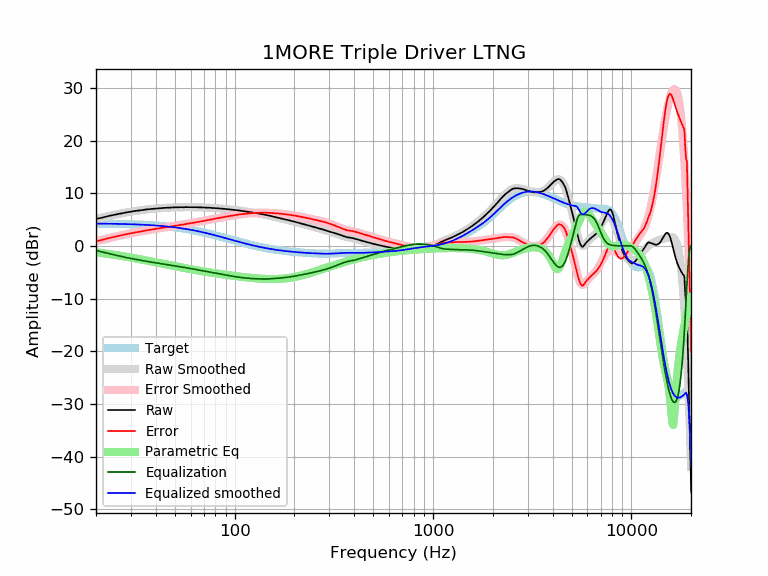

Values plotted in this chart, from the file beside it:
frequency, raw, error, smoothed, error_smoothed, equalization, parametric_eq, equalized_raw, equalized_smoothed, target
20, 5.13, 0.89, 5.11, 0.87, -0.87, -1.22, 4.26, 4.24, 4.24
21, 5.27, 1.04, 5.29, 1.07, -1.07, -1.32, 4.20, 4.23, 4.23
22, 5.47, 1.25, 5.47, 1.25, -1.25, -1.42, 4.21, 4.22, 4.22
23, 5.65, 1.44, 5.64, 1.43, -1.43, -1.52, 4.21, 4.21, 4.21
24, 5.80, 1.60, 5.79, 1.60, -1.60, -1.62, 4.20, 4.20, 4.20
25, 5.96, 1.77, 5.94, 1.75, -1.75, -1.72, 4.20, 4.18, 4.18
26, 6.07, 1.90, 6.07, 1.90, -1.90, -1.82, 4.17, 4.17, 4.17
27, 6.19, 2.03, 6.19, 2.03, -2.03, -1.92, 4.15, 4.16, 4.16
28, 6.31, 2.17, 6.30, 2.16, -2.16, -2.02, 4.15, 4.14, 4.14
29, 6.41, 2.28, 6.40, 2.28, -2.28, -2.12, 4.13, 4.12, 4.12
30, 6.50, 2.39, 6.50, 2.39, -2.39, -2.22, 4.11, 4.11, 4.11
31, 6.58, 2.49, 6.58, 2.49, -2.49, -2.32, 4.08, 4.09, 4.09
32, 6.67, 2.60, 6.66, 2.59, -2.59, -2.41, 4.07, 4.07, 4.07
33, 6.72, 2.67, 6.73, 2.68, -2.68, -2.50, 4.03, 4.05, 4.05
34, 6.80, 2.77, 6.80, 2.77, -2.77, -2.60, 4.02, 4.03, 4.03
35, 6.86, 2.85, 6.86, 2.86, -2.86, -2.69, 4.00, 4.00, 4.00
36, 6.93, 2.95, 6.92, 2.94, -2.94, -2.78, 3.99, 3.98, 3.98
37, 6.97, 3.01, 6.97, 3.01, -3.01, -2.87, 3.95, 3.95, 3.95
38, 7.02, 3.09, 7.01, 3.09, -3.09, -2.95, 3.93, 3.92, 3.92
39, 7.06, 3.16, 7.05, 3.16, -3.16, -3.04, 3.90, 3.90, 3.90
40, 7.10, 3.23, 7.09, 3.22, -3.22, -3.12, 3.87, 3.87, 3.87
41, 7.12, 3.28, 7.12, 3.29, -3.29, -3.20, 3.83, 3.84, 3.84
42, 7.15, 3.34, 7.15, 3.35, -3.35, -3.28, 3.80, 3.81, 3.81
43, 7.19, 3.41, 7.18, 3.41, -3.41, -3.36, 3.78, 3.77, 3.77
44, 7.21, 3.47, 7.21, 3.47, -3.47, -3.44, 3.74, 3.74, 3.74
45, 7.23, 3.52, 7.23, 3.53, -3.53, -3.51, 3.70, 3.70, 3.70
46, 7.25, 3.58, 7.25, 3.58, -3.58, -3.58, 3.66, 3.67, 3.67
47, 7.28, 3.65, 7.27, 3.64, -3.64, -3.65, 3.64, 3.63, 3.63
48, 7.28, 3.69, 7.29, 3.69, -3.69, -3.72, 3.58, 3.59, 3.59
49, 7.32, 3.76, 7.30, 3.75, -3.75, -3.79, 3.57, 3.55, 3.55
50, 7.32, 3.81, 7.31, 3.80, -3.80, -3.86, 3.52, 3.51, 3.51
51, 7.32, 3.85, 7.32, 3.85, -3.85, -3.92, 3.46, 3.47, 3.47
52, 7.32, 3.89, 7.33, 3.90, -3.90, -3.98, 3.41, 3.43, 3.43
53, 7.34, 3.95, 7.33, 3.95, -3.95, -4.04, 3.38, 3.38, 3.38
54, 7.36, 4.02, 7.34, 4.00, -4.00, -4.10, 3.35, 3.34, 3.34
55, 7.32, 4.02, 7.34, 4.05, -4.05, -4.16, 3.26, 3.29, 3.29
56, 7.36, 4.11, 7.35, 4.10, -4.10, -4.22, 3.25, 3.25, 3.25
57, 7.36, 4.16, 7.35, 4.15, -4.15, -4.27, 3.20, 3.20, 3.20
58, 7.36, 4.21, 7.36, 4.20, -4.20, -4.33, 3.15, 3.15, 3.15
59, 7.36, 4.25, 7.36, 4.26, -4.26, -4.38, 3.10, 3.10, 3.10
60, 7.36, 4.30, 7.36, 4.30, -4.30, -4.43, 3.05, 3.05, 3.05
61, 7.36, 4.35, 7.36, 4.35, -4.35, -4.48, 3.00, 3.00, 3.00
62, 7.36, 4.40, 7.35, 4.40, -4.40, -4.53, 2.96, 2.95, 2.95
63, 7.36, 4.45, 7.34, 4.44, -4.44, -4.57, 2.91, 2.90, 2.90
64, 7.34, 4.49, 7.34, 4.49, -4.49, -4.62, 2.85, 2.85, 2.85
65, 7.33, 4.53, 7.33, 4.53, -4.53, -4.66, 2.80, 2.80, 2.80
66, 7.32, 4.57, 7.32, 4.57, -4.57, -4.71, 2.74, 2.74, 2.74
67, 7.32, 4.62, 7.31, 4.61, -4.61, -4.75, 2.70, 2.69, 2.69
68, 7.28, 4.64, 7.30, 4.66, -4.66, -4.79, 2.62, 2.64, 2.64
69, 7.28, 4.69, 7.29, 4.70, -4.70, -4.83, 2.57, 2.59, 2.59
70, 7.28, 4.74, 7.28, 4.75, -4.75, -4.87, 2.53, 2.53, 2.53
71, 7.28, 4.80, 7.27, 4.79, -4.79, -4.91, 2.48, 2.48, 2.48
72, 7.28, 4.85, 7.26, 4.84, -4.84, -4.95, 2.44, 2.42, 2.42
73, 7.27, 4.90, 7.25, 4.88, -4.88, -4.98, 2.38, 2.37, 2.37
74, 7.23, 4.91, 7.24, 4.93, -4.93, -5.02, 2.30, 2.31, 2.31
75, 7.23, 4.97, 7.23, 4.97, -4.97, -5.05, 2.26, 2.26, 2.26
76, 7.23, 5.02, 7.22, 5.01, -5.01, -5.09, 2.22, 2.21, 2.21
77, 7.19, 5.03, 7.20, 5.05, -5.05, -5.12, 2.14, 2.15, 2.15
78, 7.19, 5.09, 7.19, 5.09, -5.09, -5.15, 2.10, 2.10, 2.10
79, 7.19, 5.14, 7.17, 5.13, -5.13, -5.19, 2.06, 2.04, 2.04
... 553 more rows
